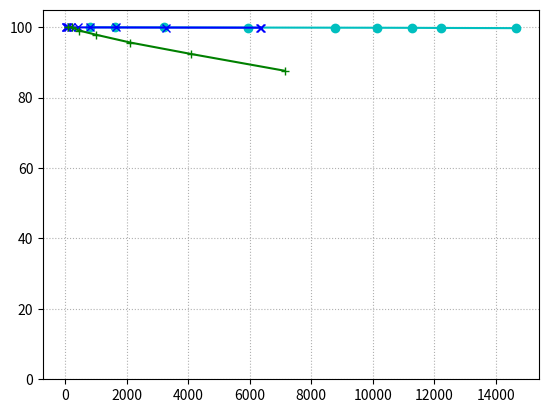

This chart was generated by the following Python code:
import matplotlib.pyplot as plt

local_t = [797.4875,1607.489671,3213.759974,5944.054721,8776.6797,10147.07373,11260.70687,12231.66404,14671.48226]
local_rt = [99.99266667,99.976,99.96133333,99.91966667,99.88466667,99.86666667,99.841,99.81033333,99.75233333]
remote_corpus_t = [12.72550341,25.57250955,51.5782907,102.7580182,204.9206944,414.0796566,822.2349742,1646.423044,3283.269298,6376.004191,6351.015437]
remote_corpus_rt = [100,99.99466667,99.99066667,99.98233333,99.974,99.97,99.95966667,99.94833333,99.91966667,99.88033333,99.88166667]
remote_client_t = [104.9045301,216.2114933,454.9583271,1010.329599,2121.828298,4094.483671,7138.506999]
remote_client_rt = [99.98233333,99.974,99.08133333,97.873,95.65833333,92.41633333,87.647]
# cache_t = [104.9045301,216.2114933,454.9583271,1010.329599,2121.828298,4094.483671,7138.506999,6980.213014]
# cache_rt = [100,100,98.667,96.864,93.555,88.717,81.592,81.165]


f, ax = plt.subplots()

# ax.plot(local_t, local_rt, color='steelblue', marker='+', label='local w95/5')
ax.plot(local_t, local_rt, color='c', marker='o', label='rg-index')
ax.plot(remote_corpus_t, remote_corpus_rt, color='b', marker='x', label='p-index')
ax.plot(remote_client_t, remote_client_rt, color='g', marker='+', label='p-index-cache')
# ax.plot(remote_corpus_t, remote_corpus_rt, color='forestgreen', marker='x', label='remote-corpus w95/5')
# ax.plot(remote_client_t, remote_client_rt, color='slateblue', linestyle='dotted', marker='o', label='remote-client w95/5')
# ax.plot(cache_t, cache_rt, color='peru', linestyle='dotted', marker='s', label='remote-client-cache w95/5')


# ax.set(xlabel='Throughput [operations/s]', ylabel='Queries that returned the most recent version [%]')

ax.grid(linestyle='dotted')

ax.set_ylim(bottom=0)
plt.ylim([0.0, 105.0])

# handles, labels = ax.get_legend_handles_labels()
# ax.legend(handles,labels=labels, loc='lower left')

plt.savefig('ycsb_readV_freshness_throughput_9505.png')
plt.close()
